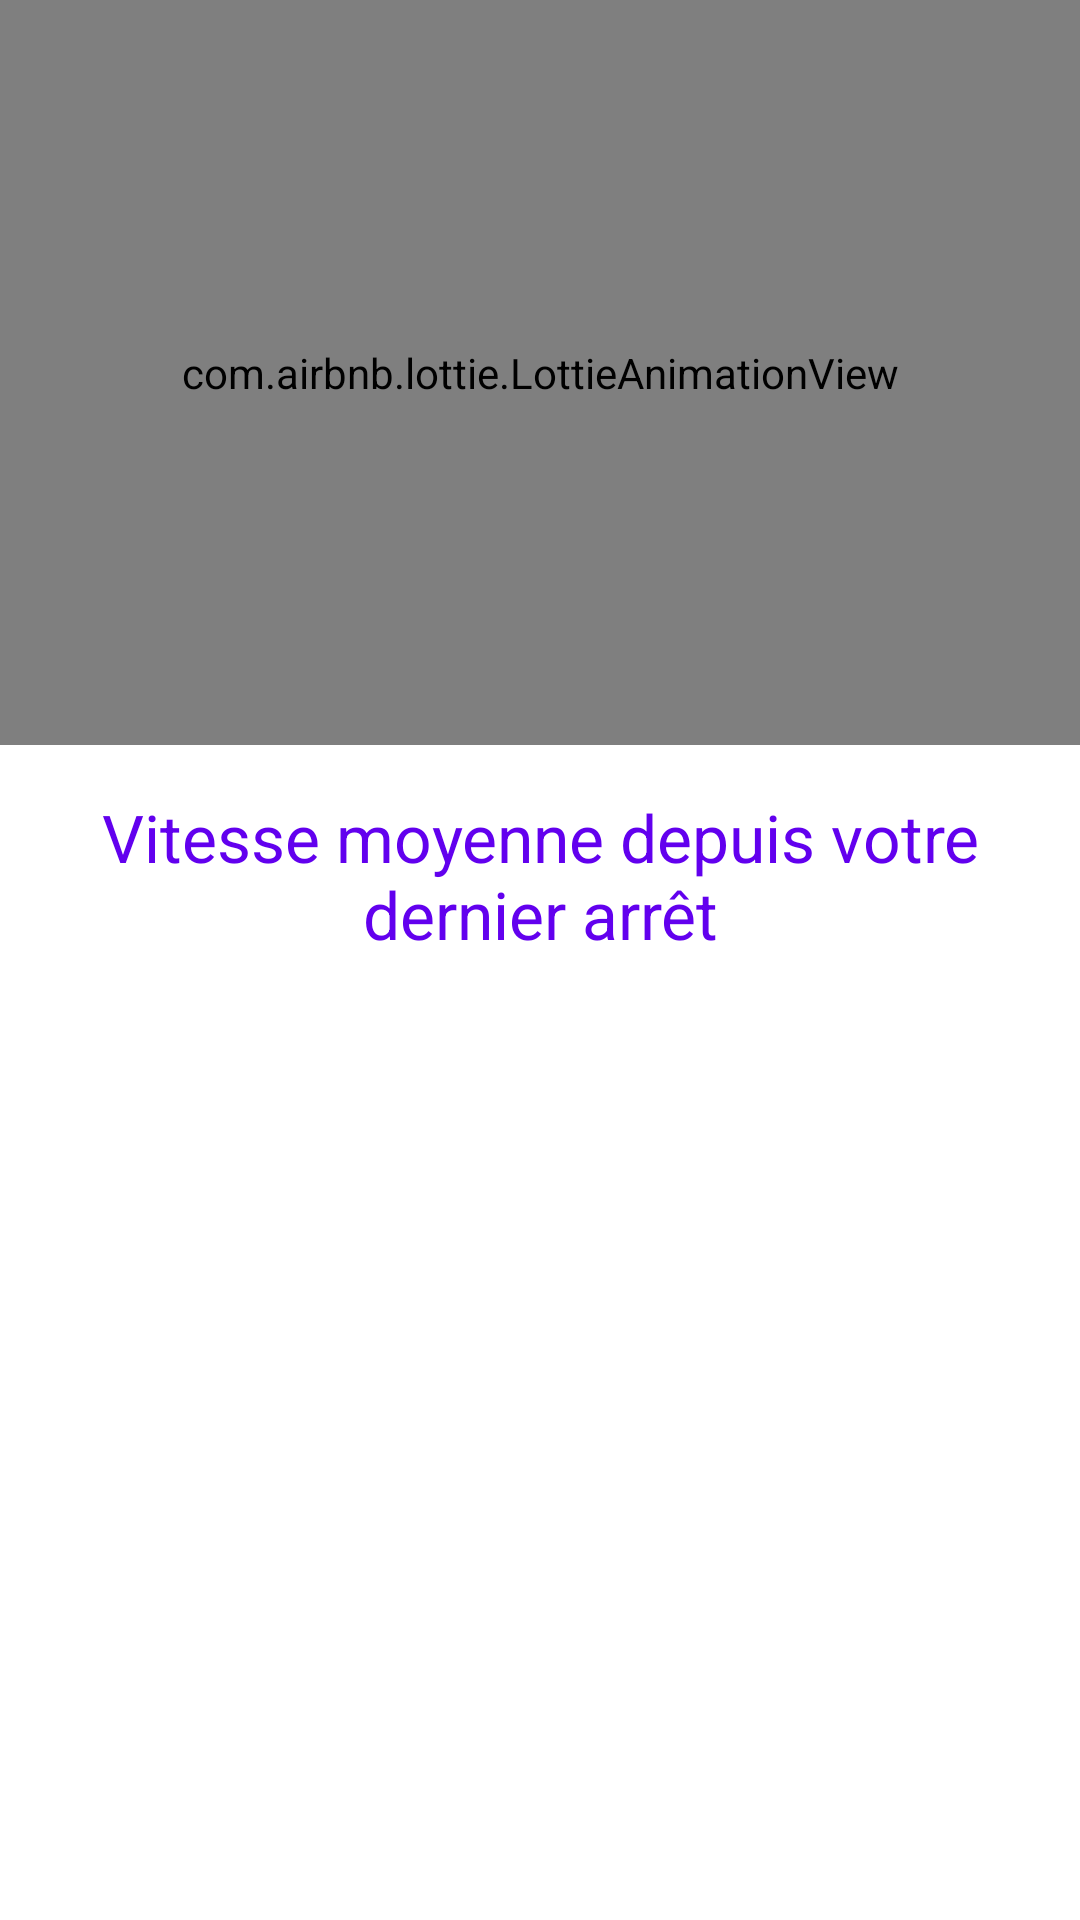

Here is an Android app screen rendered from its layout file. Give the layout XML and the strings, colors and styles it references.
<!-- AndroidManifest.xml: application theme AppTheme -->
<!-- res/layout/average_speed_fragment.xml -->
<?xml version="1.0" encoding="utf-8"?>
<layout    xmlns:app="http://schemas.android.com/apk/res-auto"
    xmlns:tools="http://schemas.android.com/tools"
    xmlns:android="http://schemas.android.com/apk/res/android">
    <data>
        <variable name="location" type="com.poc.speedtracker.presentation.features.speedtracking.viewmodels.MovingViewModel"/>
    </data>
    <androidx.constraintlayout.widget.ConstraintLayout
        android:layout_width="match_parent"
        android:layout_height="match_parent"
        tools:context=".presentation.features.speedtracking.ui.AverageSpeedFragment">

        <com.airbnb.lottie.LottieAnimationView
            android:id="@+id/animation_view"
            android:layout_width="@dimen/lottie_svg_width"
            android:layout_height="@dimen/lottie_svg_height"
            app:layout_constraintBottom_toTopOf="@+id/your_average_speed_textview"
            app:layout_constraintEnd_toEndOf="parent"
            app:layout_constraintStart_toStartOf="parent"
            app:layout_constraintTop_toTopOf="parent"
            app:lottie_autoPlay="true"
            app:lottie_fileName="route.json"
            app:lottie_loop="true" />

        <TextView
            android:id="@+id/your_average_speed_textview"
            android:layout_width="wrap_content"
            android:textColor="@color/colorPrimary"
            android:layout_height="wrap_content"
            android:text="@string/average_speed_text"
            android:gravity="center"
            android:padding="@dimen/normal_padding"
            android:textAppearance="@style/TextAppearance.AppCompat.Large"
            app:layout_constraintBottom_toTopOf="@+id/average_speed_textview"
            app:layout_constraintEnd_toEndOf="parent"
            app:layout_constraintHorizontal_bias="0.5"
            app:layout_constraintStart_toStartOf="parent"
            app:layout_constraintTop_toTopOf="parent"
            app:layout_constraintVertical_chainStyle="packed" />

        <TextView
            android:id="@+id/average_speed_textview"
            android:layout_width="wrap_content"
            android:layout_height="wrap_content"
            android:layout_marginTop="@dimen/normal_margin"
            tools:text="50 km/h"
            android:text="@{String.format(@string/actual_speed, location.averageSpeedOnLastSegment)}"
            android:textSize="@dimen/big_text"
            android:textColor="@color/colorPrimaryDark"
            app:layout_constraintBottom_toBottomOf="parent"
            app:layout_constraintEnd_toEndOf="parent"
            app:layout_constraintHorizontal_bias="0.5"
            app:layout_constraintStart_toStartOf="parent"
            app:layout_constraintTop_toBottomOf="@+id/your_average_speed_textview" />

    </androidx.constraintlayout.widget.ConstraintLayout>
</layout>
<!-- resources referenced by this layout -->
<resources>
  <dimen name="big_text">30sp</dimen>
  <dimen name="normal_margin">16dp</dimen>
  <dimen name="normal_padding">16dp</dimen>
  <string name="actual_speed">%.1f km/h</string>
  <string name="average_speed_text">Vitesse moyenne depuis votre dernier arrêt</string>
  <style name="AppTheme" parent="Theme.MaterialComponents.Light.NoActionBar">
          
          <item name="colorPrimary">@color/colorPrimary</item>
          <item name="colorPrimaryDark">@color/colorPrimaryDark</item>
          <item name="colorAccent">@color/colorAccent</item>
          <item name="android:actionBarStyle">@style/MyActionBar</item>
      </style>
  <style name="MyActionBar" parent="@android:style/Widget.Holo.Light.ActionBar">
          <item name="android:titleTextStyle">@style/AppTheme.ActionBar.TitleTextStyle</item>
      </style>
  <style name="AppTheme.ActionBar.TitleTextStyle" parent="@android:style/TextAppearance.StatusBar.Title">
          <item name="android:textColor">#FFFFFF</item>
      </style>
  <!-- not gathered from this repository: default colours our renderer supplied (Android Studio template values) -->
  <color name="colorPrimary">#FF6200EE</color>
  <color name="colorPrimaryDark">#FF3700B3</color>
  <color name="colorAccent">#FF03DAC5</color>
</resources>
